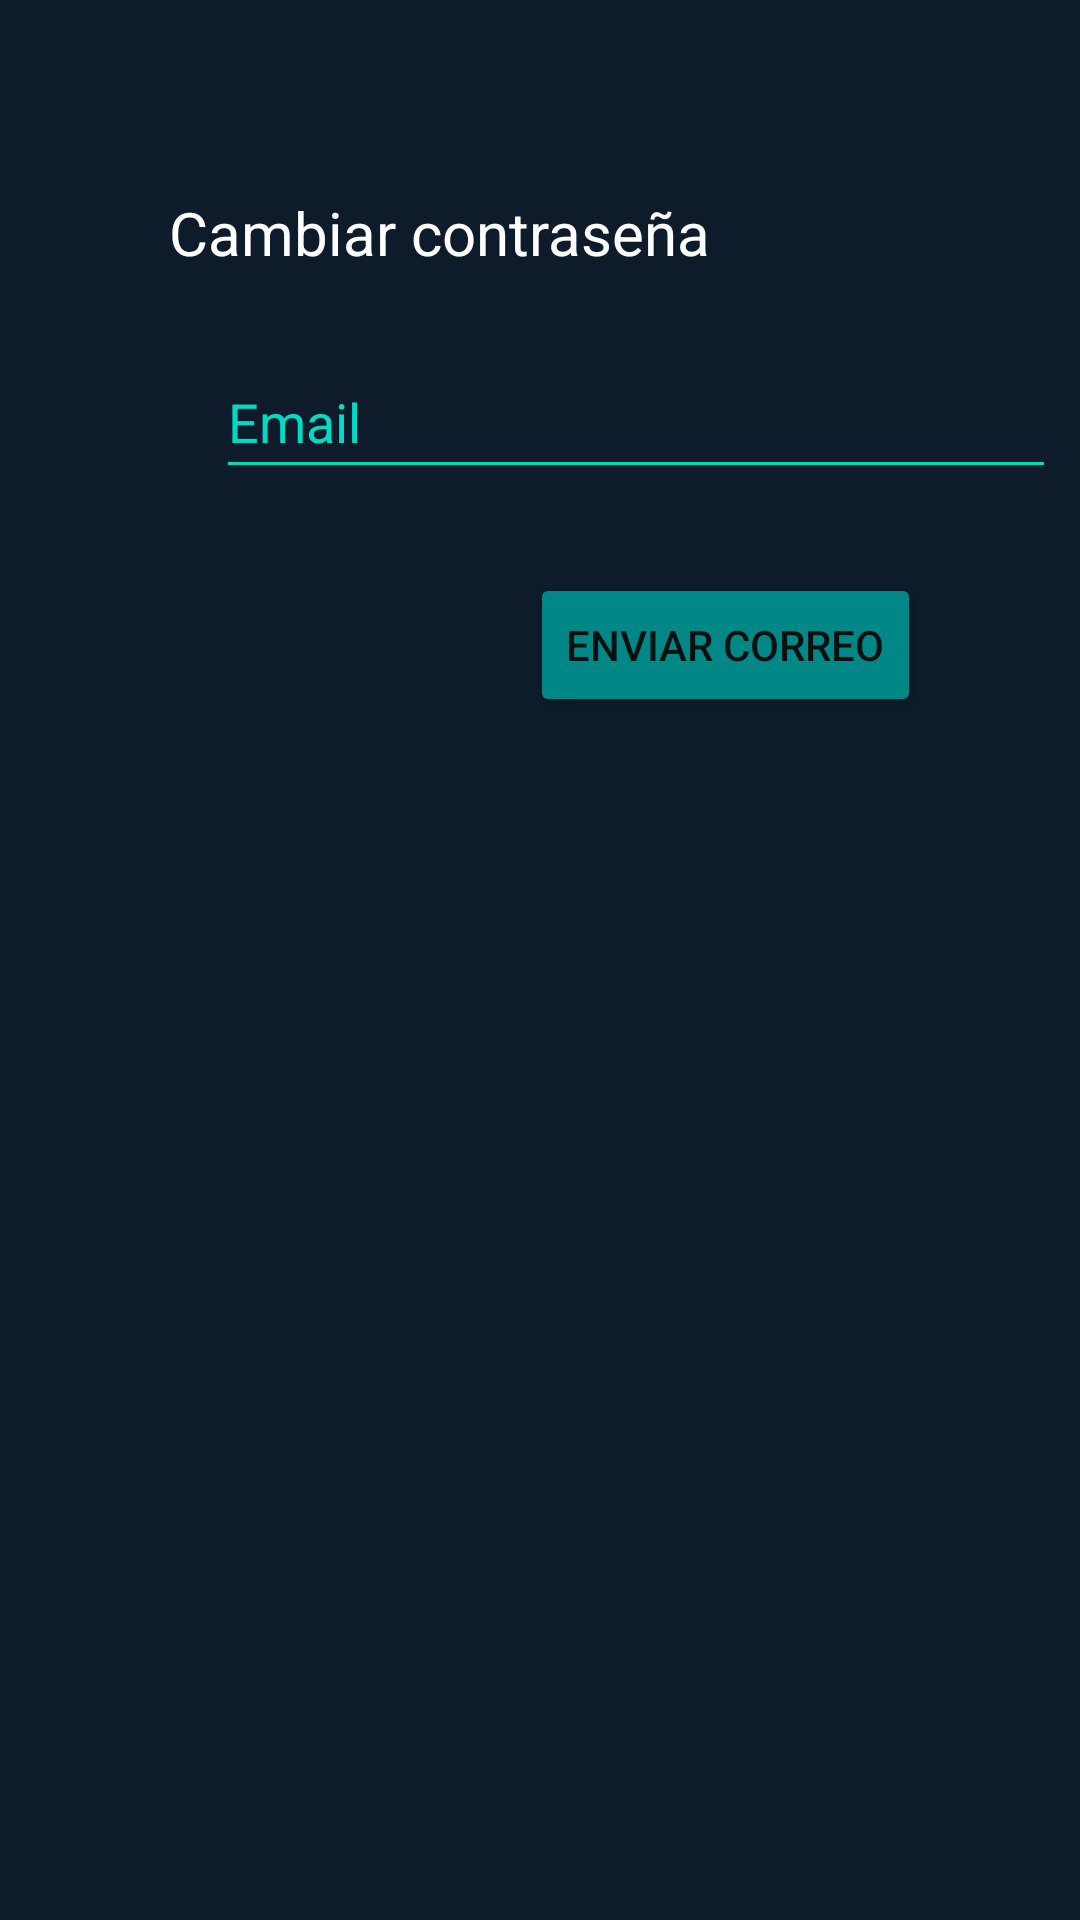

Write the Android layout XML for this screen, with the resource values it uses.
<!-- AndroidManifest.xml: application theme Theme.Guidest -->
<!-- res/layout/activity_recordar.xml -->
<?xml version="1.0" encoding="utf-8"?>
<androidx.constraintlayout.widget.ConstraintLayout xmlns:android="http://schemas.android.com/apk/res/android"
    xmlns:app="http://schemas.android.com/apk/res-auto"
    xmlns:tools="http://schemas.android.com/tools"
    android:layout_width="match_parent"
    android:layout_height="match_parent"
    android:background="@color/fondo"
    tools:context=".RecordarActivity">

    <Button
        android:id="@+id/btnCambiar"
        android:layout_width="wrap_content"
        android:layout_height="wrap_content"
        android:layout_marginTop="28dp"
        android:backgroundTint="@color/teal_700"
        android:text="Enviar correo"
        app:layout_constraintEnd_toEndOf="parent"
        app:layout_constraintHorizontal_bias="0.769"
        app:layout_constraintStart_toStartOf="parent"
        app:layout_constraintTop_toBottomOf="@+id/txtEmailCambio" />

    <EditText
        android:id="@+id/txtEmailCambio"
        android:layout_width="280dp"
        android:layout_height="48dp"
        android:layout_marginStart="72dp"
        android:layout_marginTop="24dp"
        android:backgroundTint="@color/teal_200"
        android:ems="10"
        android:hint="Email"
        android:inputType="textEmailAddress"
        android:textColorHint="@color/teal_200"
        app:layout_constraintStart_toStartOf="parent"
        app:layout_constraintTop_toBottomOf="@+id/textView3" />

    <TextView
        android:id="@+id/textView3"
        android:layout_width="wrap_content"
        android:layout_height="wrap_content"
        android:layout_marginTop="64dp"
        android:text="Cambiar contraseña"
        android:textColor="@color/white"
        android:textSize="20dp"
        app:layout_constraintEnd_toEndOf="parent"
        app:layout_constraintHorizontal_bias="0.313"
        app:layout_constraintStart_toStartOf="parent"
        app:layout_constraintTop_toTopOf="parent" />

</androidx.constraintlayout.widget.ConstraintLayout>
<!-- resources referenced by this layout -->
<resources>
  <color name="fondo">#0D1B2A</color>
  <color name="teal_200">#FF03DAC5</color>
  <color name="teal_700">#FF018786</color>
  <color name="white">#FFFFFFFF</color>
  <style name="Theme.Guidest" parent="Theme.MaterialComponents.DayNight.NoActionBar">
          
          <item name="colorPrimary">@color/teal_200</item>
          <item name="colorPrimaryVariant">@color/teal_700</item>
          <item name="colorOnPrimary">@color/white</item>
          
          <item name="colorSecondary">@color/teal_200</item>
          <item name="colorSecondaryVariant">@color/teal_700</item>
          <item name="colorOnSecondary">@color/white</item>
          
          <item name="android:statusBarColor">?attr/colorPrimaryVariant</item>
          
      </style>
</resources>
